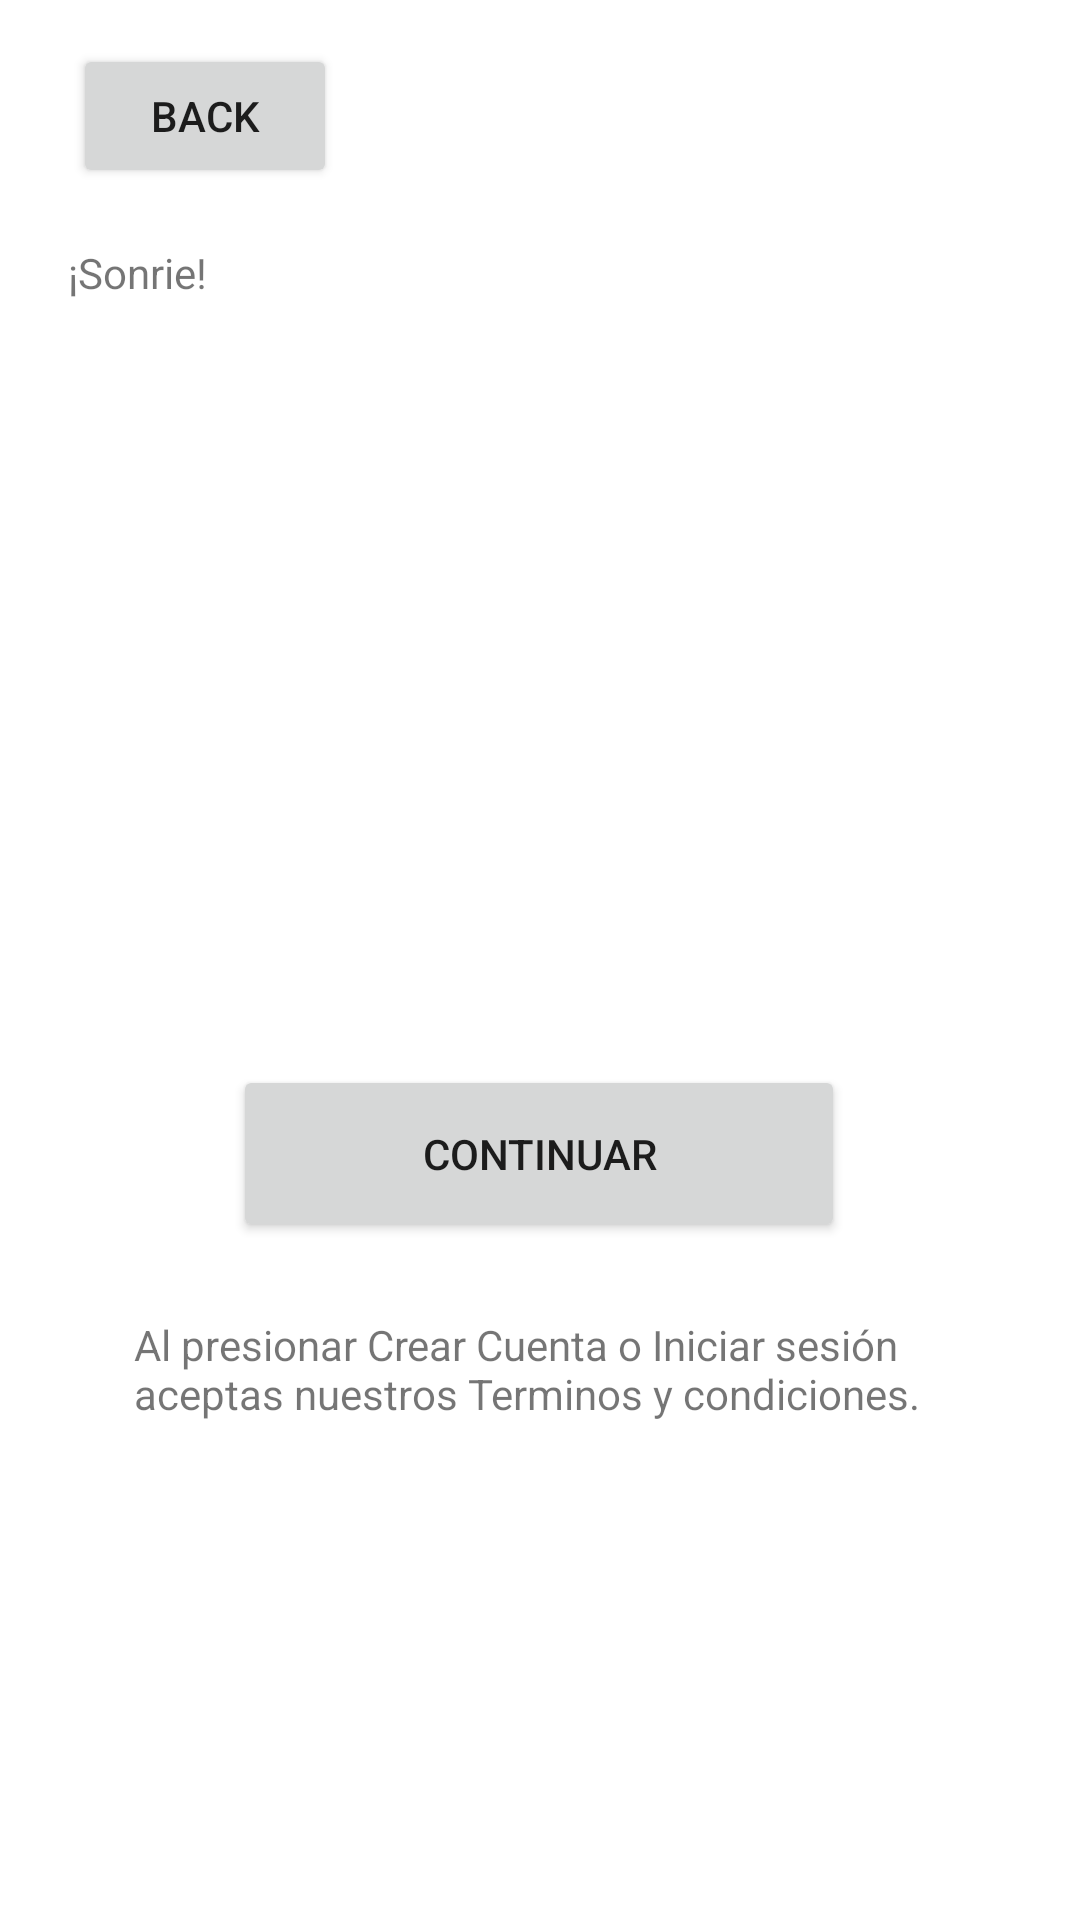

Write the Android layout XML for this screen, with the resource values it uses.
<!-- AndroidManifest.xml: application theme Theme.Yobli -->
<!-- res/layout/fragment_photo.xml -->
<?xml version="1.0" encoding="utf-8"?>
<androidx.constraintlayout.widget.ConstraintLayout xmlns:android="http://schemas.android.com/apk/res/android"
    xmlns:app="http://schemas.android.com/apk/res-auto"
    xmlns:tools="http://schemas.android.com/tools"
    android:layout_width="match_parent"
    android:layout_height="match_parent"
    tools:context=".PhotoFragment">

    


    <TextView
        android:id="@+id/label_photo"
        android:layout_width="167dp"
        android:layout_height="33dp"
        android:text="¡Sonrie!"
        app:layout_constraintBottom_toBottomOf="parent"
        app:layout_constraintEnd_toEndOf="parent"
        app:layout_constraintHorizontal_bias="0.118"
        app:layout_constraintStart_toStartOf="parent"
        app:layout_constraintTop_toTopOf="parent"
        app:layout_constraintVertical_bias="0.134" />

    <Button
        android:id="@+id/button_back"
        android:layout_width="wrap_content"
        android:layout_height="wrap_content"
        android:text="Back"
        app:layout_constraintBottom_toTopOf="@+id/label_photo"
        app:layout_constraintEnd_toEndOf="parent"
        app:layout_constraintHorizontal_bias="0.089"
        app:layout_constraintStart_toStartOf="parent"
        app:layout_constraintTop_toTopOf="parent"
        app:layout_constraintVertical_bias="0.444" />

    <Button
        android:id="@+id/photo"
        android:layout_width="167dp"
        android:layout_height="153dp"
        android:background="@drawable/ic_profile"
        app:layout_constraintBottom_toBottomOf="parent"
        app:layout_constraintEnd_toEndOf="parent"
        app:layout_constraintStart_toStartOf="parent"
        app:layout_constraintTop_toTopOf="parent"
        app:layout_constraintVertical_bias="0.268" />



    <Button
        android:id="@+id/continue_photo"
        android:layout_width="204dp"
        android:layout_height="59dp"
        android:text="Continuar"
        app:layout_constraintBottom_toBottomOf="parent"
        app:layout_constraintEnd_toEndOf="parent"
        app:layout_constraintHorizontal_bias="0.497"
        app:layout_constraintStart_toStartOf="parent"
        app:layout_constraintTop_toBottomOf="@+id/photo"
        app:layout_constraintVertical_bias="0.24" />

    <TextView
        android:id="@+id/label_conditions"
        android:layout_width="271dp"
        android:layout_height="44dp"
        android:text="Al presionar Crear Cuenta o Iniciar sesión aceptas nuestros Terminos y condiciones."
        app:layout_constraintBottom_toBottomOf="parent"
        app:layout_constraintEnd_toEndOf="parent"
        app:layout_constraintStart_toStartOf="parent"
        app:layout_constraintTop_toBottomOf="@+id/continue_photo"
        app:layout_constraintVertical_bias="0.136" />


</androidx.constraintlayout.widget.ConstraintLayout>
<!-- resources referenced by this layout -->
<resources>
  <style name="Theme.Yobli" parent="Theme.MaterialComponents.DayNight.DarkActionBar">
          
          <item name="colorPrimary">@color/purple_500</item>
          <item name="colorPrimaryVariant">@color/purple_700</item>
          <item name="colorOnPrimary">@color/white</item>
          
          <item name="colorSecondary">@color/teal_200</item>
          <item name="colorSecondaryVariant">@color/teal_700</item>
          <item name="colorOnSecondary">@color/black</item>
          
          <item name="android:statusBarColor" tools:targetApi="l">?attr/colorPrimaryVariant</item>
          
      </style>
  <!-- not gathered from this repository: default colours our renderer supplied (Android Studio template values) -->
  <color name="purple_500">#FF6200EE</color>
  <color name="purple_700">#FF3700B3</color>
  <color name="teal_200">#FF03DAC5</color>
  <color name="teal_700">#FF018786</color>
  <color name="black">#FF000000</color>
  <color name="white">#FFFFFFFF</color>
</resources>
